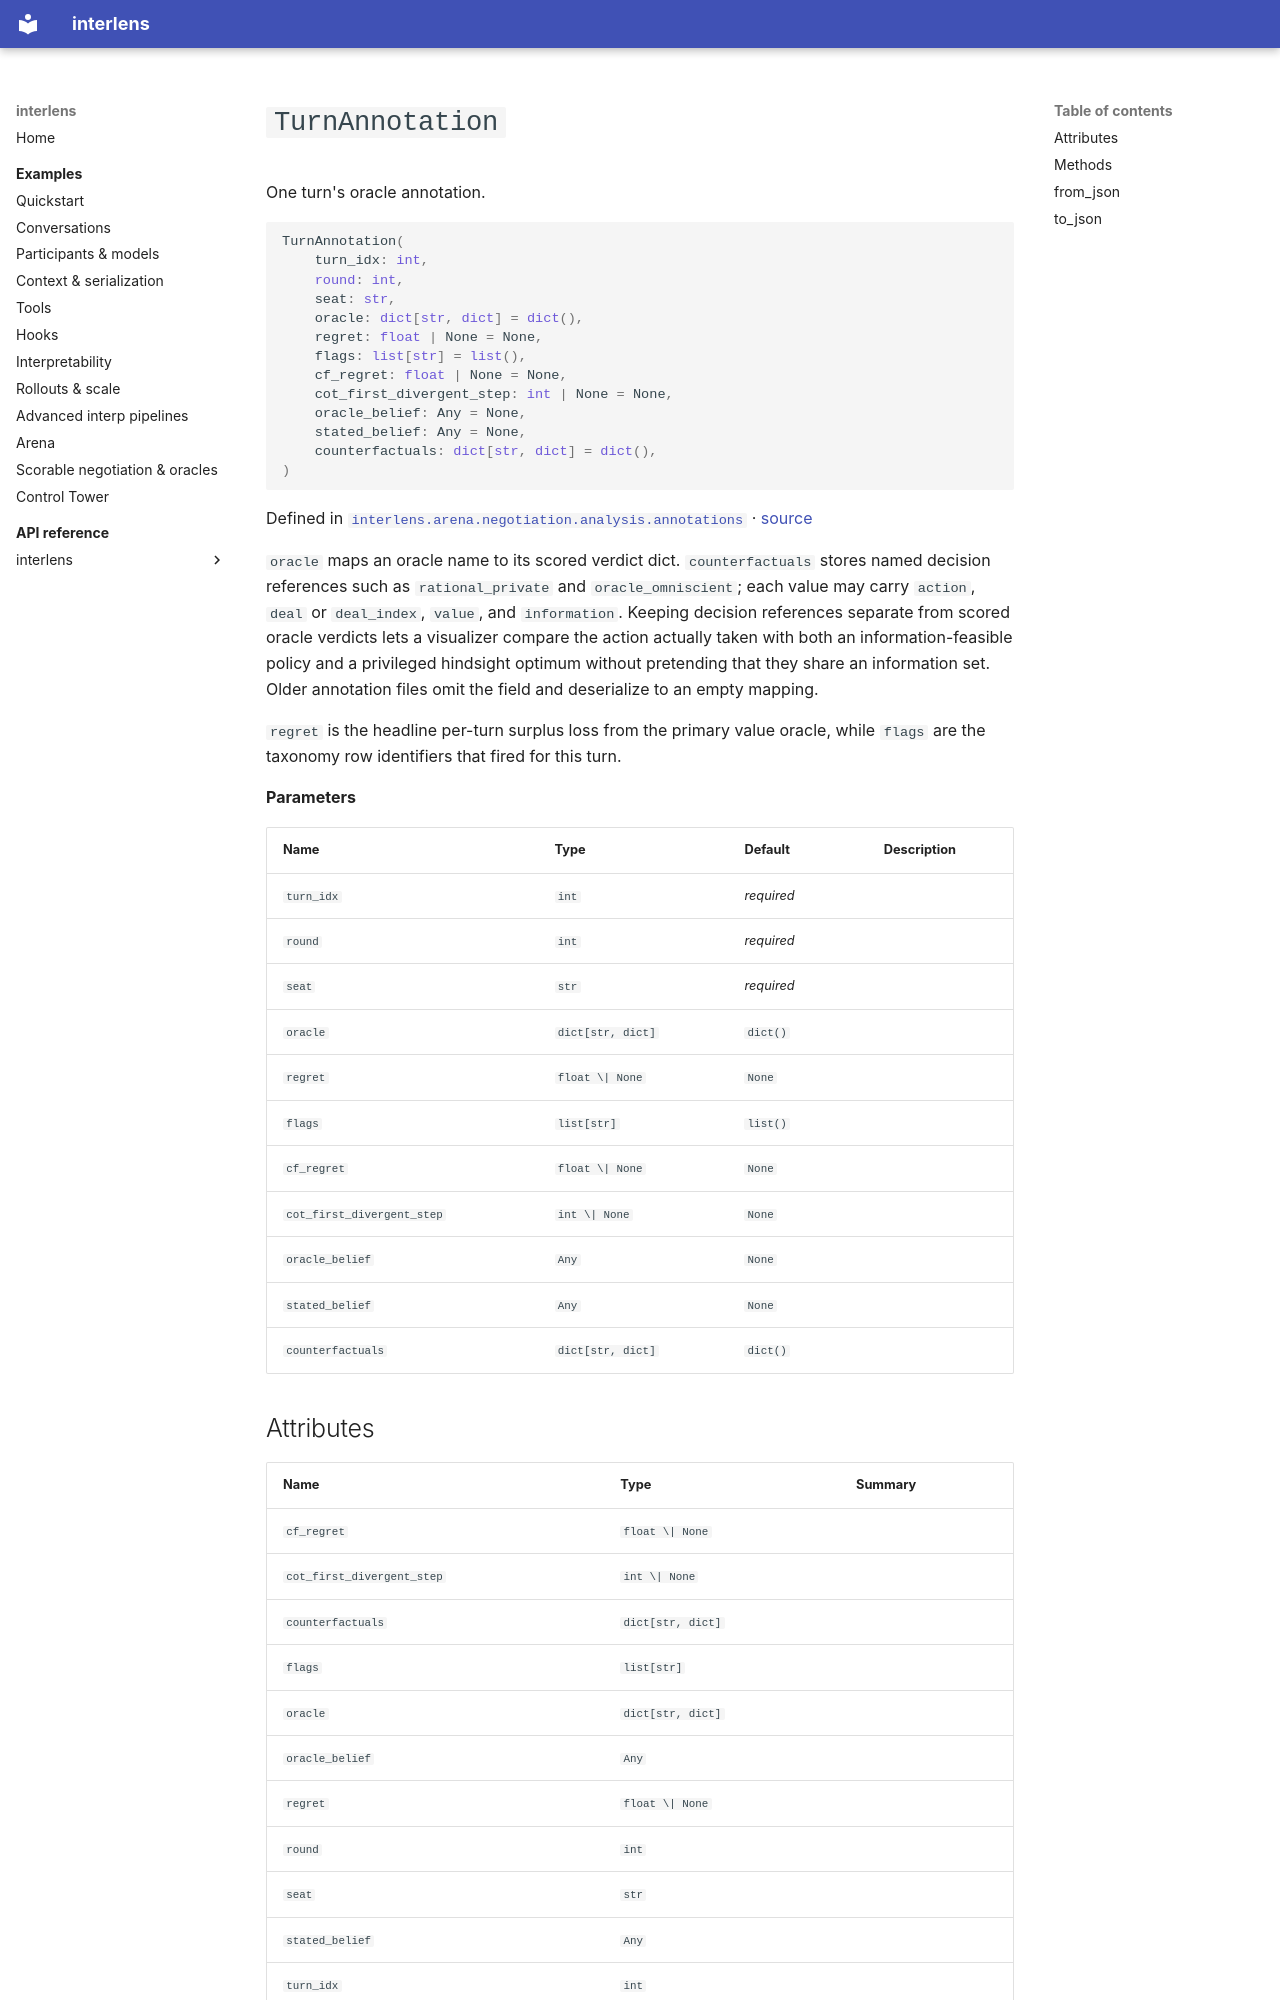

repository: Sid-MB/interlens · page: reference/interlens/arena/negotiation/analysis/annotations/TurnAnnotation/index.html · generator: mkdocs

# `TurnAnnotation`

One turn's oracle annotation.

```python
TurnAnnotation(
	turn_idx: int,
	round: int,
	seat: str,
	oracle: dict[str, dict] = dict(),
	regret: float | None = None,
	flags: list[str] = list(),
	cf_regret: float | None = None,
	cot_first_divergent_step: int | None = None,
	oracle_belief: Any = None,
	stated_belief: Any = None,
	counterfactuals: dict[str, dict] = dict(),
)
```

Defined in [`interlens.arena.negotiation.analysis.annotations`](index.md) · [source](https://github.com/Sid-MB/interlens/blob/main/src/interlens/arena/negotiation/analysis/annotations.py#L32-L64)

`oracle` maps an oracle name to its scored verdict dict. `counterfactuals` stores named decision
references such as `rational_private` and `oracle_omniscient`; each value may carry `action`, `deal` or
`deal_index`, `value`, and `information`. Keeping decision references separate from scored oracle
verdicts lets a visualizer compare the action actually taken with both an information-feasible policy and a
privileged hindsight optimum without pretending that they share an information set. Older annotation files
omit the field and deserialize to an empty mapping.

`regret` is the headline per-turn surplus loss from the primary value oracle, while `flags` are the
taxonomy row identifiers that fired for this turn.

**Parameters**

| Name | Type | Default | Description |
|---|---|---|---|
| `turn_idx` | `int` | *required* |  |
| `round` | `int` | *required* |  |
| `seat` | `str` | *required* |  |
| `oracle` | `dict[str, dict]` | `dict()` |  |
| `regret` | `float \| None` | `None` |  |
| `flags` | `list[str]` | `list()` |  |
| `cf_regret` | `float \| None` | `None` |  |
| `cot_first_divergent_step` | `int \| None` | `None` |  |
| `oracle_belief` | `Any` | `None` |  |
| `stated_belief` | `Any` | `None` |  |
| `counterfactuals` | `dict[str, dict]` | `dict()` |  |
